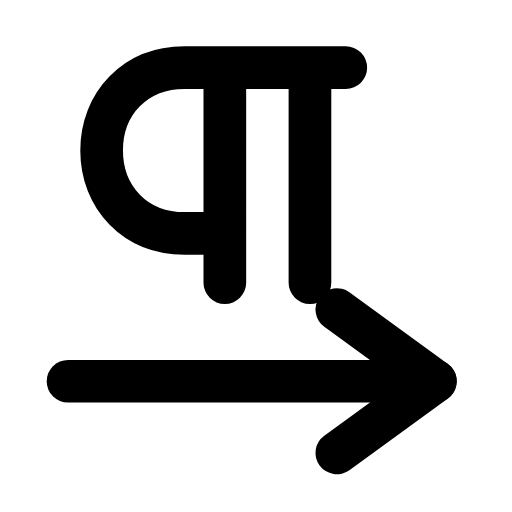
t = 0.00 s
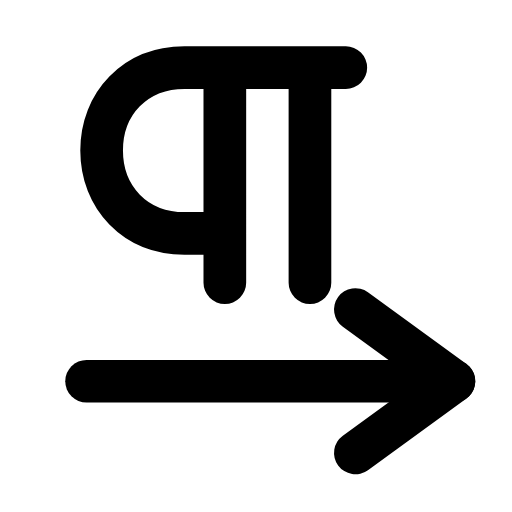
t = 0.29 s
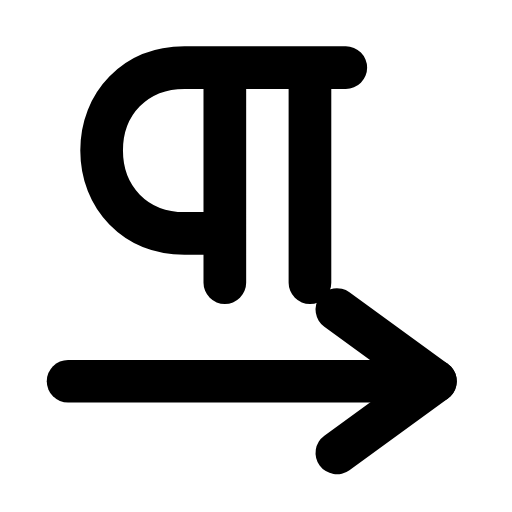
t = 0.60 s
t = 0.88 s: frame unchanged from t = 0.00 s, image omitted
t = 1.19 s: frame unchanged from t = 0.00 s, image omitted
t = 1.50 s: frame unchanged from t = 0.00 s, image omitted

The animated SVG that drew these frames (rendered in a browser with its animation timeline set to each time). Animation: 1 SMIL element (animateTransform=1); one cycle of 1.80 s, repeats indefinitely.

<svg xmlns="http://www.w3.org/2000/svg" width="24" height="24" viewBox="0 0 24 24" fill="none"><g transform="translate(-0.591 -0.61) scale(1.05)"><path stroke="currentColor" stroke-width="1.905" stroke-linecap="round" stroke-linejoin="round" fill="none" d="M10.6 3.6L10.6 13.2M14.4 3.6L14.4 13.2M16 3.6L8.8 3.6C6.6 3.6 5.1 5.2 5.1 7.3S6.6 11 8.8 11L10.6 11"></path><g><animateTransform attributeName="transform" type="translate" values="0 0;0 0;1 0;0 0;0 0;0 0;0 0;1 0;0 0;0 0;0 0" keyTimes="0;0.135;0.2475;0.36;0.45;0.6;0.66;0.735;0.81;0.9;1" dur="1.8s" repeatCount="indefinite" calcMode="spline" keySplines="0.16 1 0.3 1;0.16 1 0.3 1;0.16 1 0.3 1;0.16 1 0.3 1;0.16 1 0.3 1;0.16 1 0.3 1;0.16 1 0.3 1;0.16 1 0.3 1;0.16 1 0.3 1;0.16 1 0.3 1"/><line stroke="currentColor" stroke-width="1.905" stroke-linecap="round" stroke-linejoin="round" fill="none" x1="3.6" x2="20" y1="17.6" y2="17.6"></line><path stroke="currentColor" stroke-width="1.905" stroke-linecap="round" stroke-linejoin="round" fill="none" d="M15.6 14.4L20 17.6L15.6 20.8"></path></g></g></svg>
